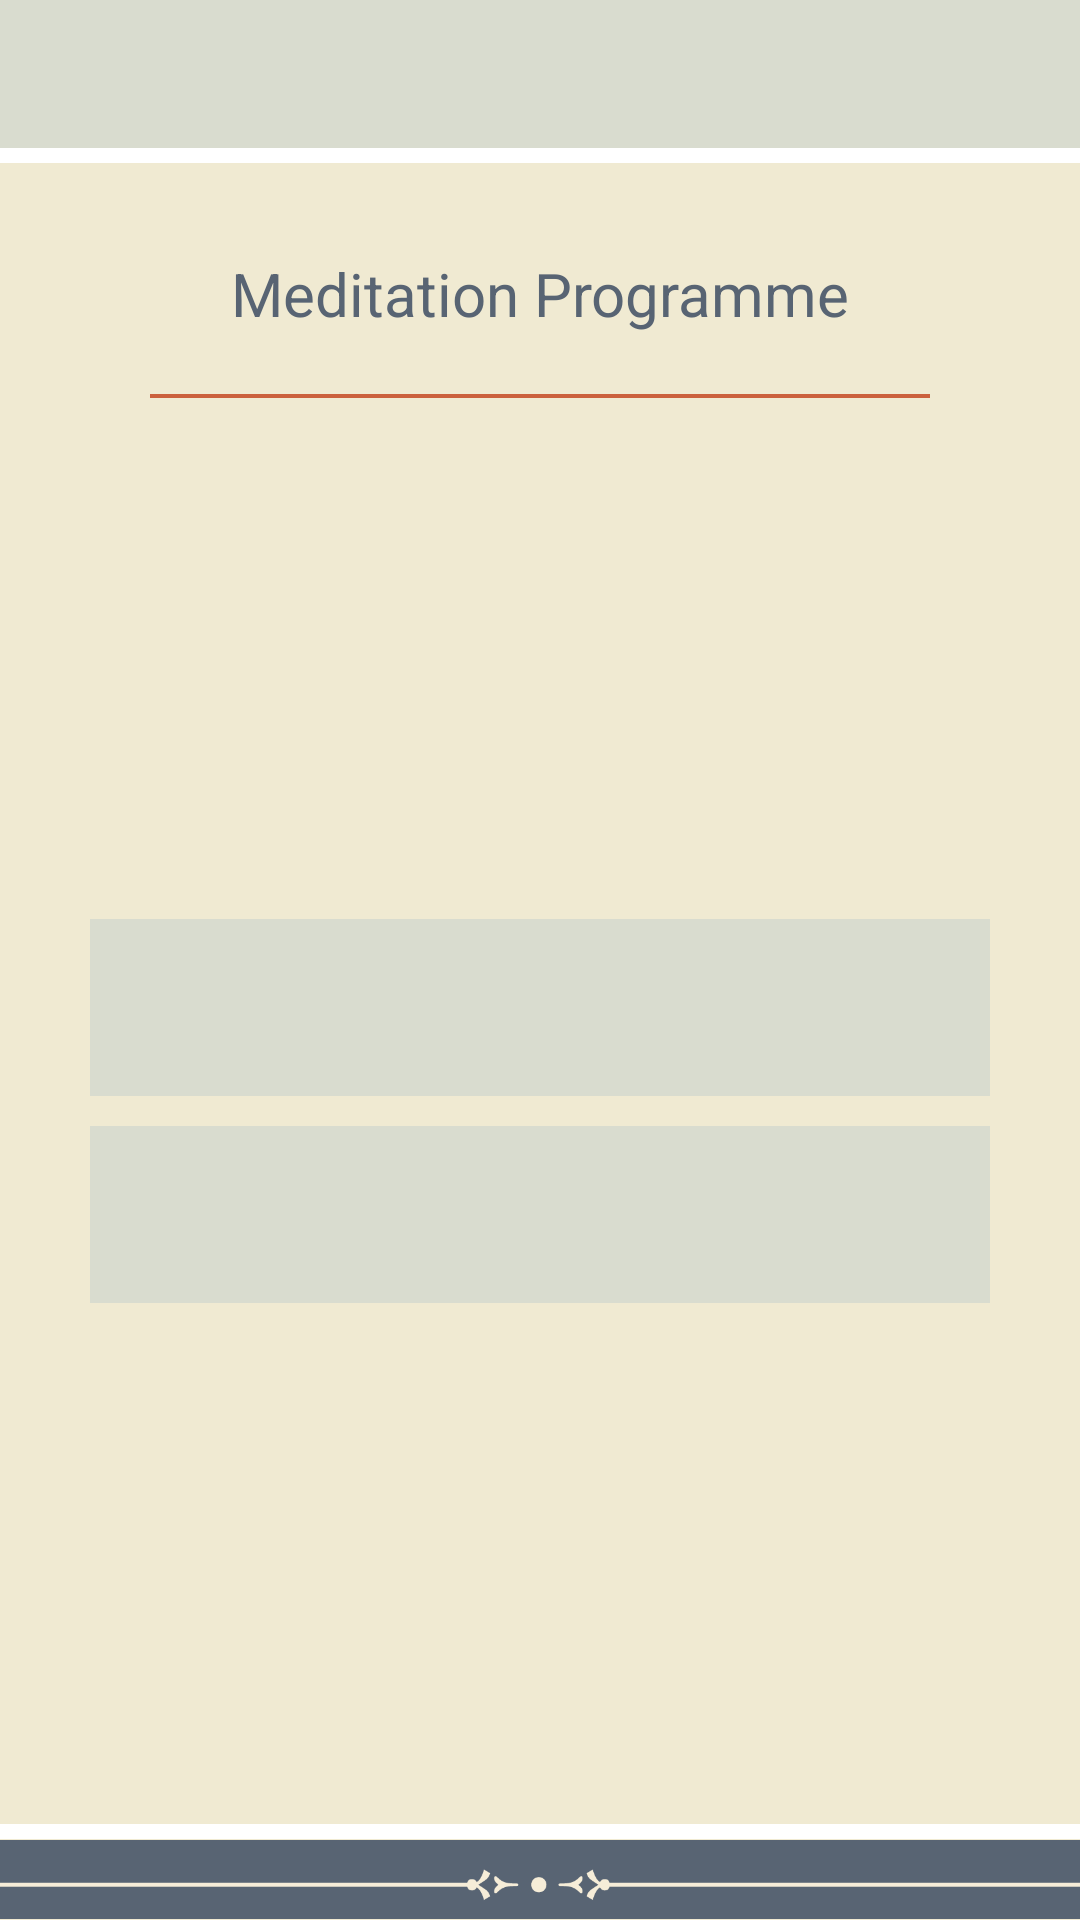

Here is an Android app screen rendered from its layout file. Give the layout XML and the strings, colors and styles it references.
<!-- AndroidManifest.xml: application theme AppTheme -->
<!-- res/layout/activity_level_five_program.xml -->
<?xml version="1.0" encoding="utf-8"?>
<RelativeLayout xmlns:android="http://schemas.android.com/apk/res/android"
    xmlns:tools="http://schemas.android.com/tools"
    android:id="@+id/activity_level_five_program"
    android:layout_width="match_parent"
    android:layout_height="match_parent"
    android:background="@color/activity_bg"
    tools:context="com.cityogsadana.activity.introduction.LevelFiveProgramActivity">

    <LinearLayout
        android:layout_width="match_parent"
        android:layout_height="match_parent"
        android:layout_above="@id/bottom_layout"
        android:layout_below="@+id/include2"
        android:layout_margin="10dp"
        android:orientation="vertical">


        <LinearLayout
            android:layout_width="match_parent"
            android:layout_height="wrap_content"
            android:layout_marginLeft="20dp"
            android:layout_marginRight="20dp"
            android:layout_marginTop="20dp"
            android:orientation="vertical">


            <TextView
                android:id="@+id/heading_txt"
                android:layout_width="match_parent"
                android:layout_height="wrap_content"
                android:layout_gravity="center"
                android:gravity="center"
                android:text="Meditation Programme"
                android:textColor="@color/text_color"
                android:textSize="@dimen/app_text_size_xlarge"

                />

            <View
                android:layout_width="match_parent"
                android:layout_height="1.25dp"
                android:layout_gravity="center"
                android:layout_marginBottom="20dp"
                android:layout_marginLeft="20dp"
                android:layout_marginRight="20dp"
                android:layout_marginTop="20dp"
                android:background="@color/app_red">

            </View>
        </LinearLayout>


        <LinearLayout
            android:layout_width="match_parent"
            android:layout_height="match_parent"
            android:layout_gravity="center"
            android:gravity="center"
            android:orientation="vertical">

            <LinearLayout
                android:id="@+id/layout1"
                android:layout_width="match_parent"
                android:layout_height="wrap_content"
                android:background="@drawable/button_square"
                android:layout_marginLeft="20dp"
                android:layout_marginRight="20dp"
                android:layout_marginBottom="10dp"
                android:layout_gravity="center"
                android:orientation="horizontal">

                <ImageView
                    android:id="@+id/icon_1"
                    android:layout_width="34dp"
                    android:layout_height="34dp"
                    android:layout_gravity="center"
                    android:layout_margin="5dp"
                    android:src="@drawable/ic_locked"
                    android:tint="@color/icon_color" />


                <TextView
                    android:id="@+id/step_1"
                    android:layout_width="match_parent"
                    android:layout_height="wrap_content"
                    android:layout_gravity="center"
                    android:gravity="center"
                    android:layout_marginLeft="10dp"
                    android:paddingBottom="20dp"
                    android:paddingLeft="30dp"
                    android:paddingRight="30dp"
                    android:paddingTop="20dp"
                    android:textAllCaps="false"
                    android:textColor="@color/text_color"
                    android:textSize="@dimen/app_text_size_medium" />
            </LinearLayout>


            <LinearLayout
                android:id="@+id/layout2"
                android:layout_width="match_parent"
                android:layout_height="wrap_content"
                android:background="@drawable/button_square"
                android:layout_marginLeft="20dp"
                android:layout_marginRight="20dp"
                android:layout_marginBottom="10dp"
                android:layout_gravity="center"
                android:orientation="horizontal">

                <ImageView
                    android:id="@+id/icon_2"
                    android:layout_width="34dp"
                    android:layout_height="34dp"
                    android:layout_margin="5dp"
                    android:layout_gravity="center"
                    android:src="@drawable/ic_locked"
                    android:tint="@color/icon_color" />

                <TextView
                    android:id="@+id/step_2"
                    android:layout_width="match_parent"
                    android:layout_height="wrap_content"
                    android:layout_gravity="center"
                    android:layout_marginLeft="10dp"
                    android:gravity="center"
                    android:paddingBottom="20dp"
                    android:paddingLeft="30dp"
                    android:paddingRight="30dp"
                    android:paddingTop="20dp"
                    android:textAllCaps="false"
                    android:textColor="@color/text_color"
                    android:textSize="@dimen/app_text_size_medium" />
                </LinearLayout>



        </LinearLayout>


    </LinearLayout>

    <include
        android:id="@+id/include2"
        layout="@layout/top_layout"
        android:layout_width="match_parent"
        android:layout_height="wrap_content"></include>

    <include
        layout="@layout/bottom_layout"
        android:layout_width="match_parent"
        android:layout_height="wrap_content"
        android:layout_alignParentBottom="true">

    </include>

</RelativeLayout>
<!-- res/layout/top_layout.xml (included above) -->
<?xml version="1.0" encoding="utf-8"?>
<LinearLayout xmlns:android="http://schemas.android.com/apk/res/android"
    android:orientation="vertical"
    android:id="@+id/top_layout" android:layout_width="match_parent"
    android:layout_height="wrap_content">

    <RelativeLayout
        android:layout_width="match_parent"
        android:paddingTop="10dp"
        android:paddingBottom="10dp"
        android:gravity="center"
        android:background="@color/app_gray"
        android:layout_height="wrap_content">

        <ImageButton
            android:layout_width="wrap_content"
            android:gravity="center"
            android:layout_marginLeft="15dp"
            android:id="@+id/back_button"
            android:tint="@color/icon_color"
            android:background="@null"
            android:layout_centerVertical="true"
            style="@style/SelectableItemBackground"
            android:src="@drawable/ic_arrow_back"
            android:layout_height="wrap_content" />

        <TextView
            android:id="@+id/title"
            android:layout_width="match_parent"
            android:text=""
            android:gravity="center"
            android:textSize="22dp"
            android:layout_centerInParent="true"
            android:textColor="@color/text_color"
            android:layout_centerHorizontal="true"
            android:layout_height="wrap_content" />

        <TextView
            android:layout_width="wrap_content"
            android:text="Record Progress"
            style="@style/SelectableItemBackground"
            android:gravity="center"
            android:textSize="12sp"
            android:layout_centerInParent="true"
            android:id="@+id/test"
            android:textColor="@color/text_color"
            android:visibility="gone"
            android:layout_alignParentRight="true"
            android:layout_marginRight="15dp"
            android:layout_height="wrap_content" />




    </RelativeLayout>
    <View
        android:layout_width="wrap_content"
        android:layout_height="5dp"
        android:layout_below="@+id/top_layout"
        android:background="@color/app_white"
        ></View>


</LinearLayout>
<!-- res/layout/bottom_layout.xml (included above) -->
<?xml version="1.0" encoding="utf-8"?>
<LinearLayout xmlns:android="http://schemas.android.com/apk/res/android"
    android:orientation="vertical"
    android:id="@+id/bottom_layout"
    android:layout_width="match_parent"
    android:layout_height="wrap_content">



    <View
        android:layout_width="match_parent"
        android:background="@color/app_white"
        android:layout_height="5dp">

    </View>

    <ImageView
        android:layout_width="match_parent"
        android:src="@drawable/bottom_border"
        android:layout_height="27dp" />



</LinearLayout>
<!-- resources referenced by this layout -->
<resources>
  <color name="activity_bg">#f0ead2</color>
  <color name="app_gray">#d9dccf</color>
  <color name="app_red">#cb613d</color>
  <color name="app_white">#ffffff</color>
  <color name="icon_color">#70a8a2</color>
  <color name="text_color">#586473</color>
  <dimen name="app_text_size_medium">14sp</dimen>
  <dimen name="app_text_size_xlarge">20sp</dimen>
  <!-- drawable bottom_border: png bitmap (drawable, 7963 bytes) -->
  <!-- drawable button_square (drawable) -->
  <selector xmlns:android="http://schemas.android.com/apk/res/android">
  
      <item android:drawable="@drawable/button_square_dark" android:state_focused="true" android:state_pressed="false" />
  
      <item android:drawable="@drawable/button_square_dark" android:state_focused="true" android:state_pressed="true" />
  
      <item android:drawable="@drawable/button_square_dark" android:state_focused="false" android:state_pressed="true" />
  
      <item android:drawable="@drawable/button_square_normal" />
  </selector>
  <style name="SelectableItemBackground">
          <item name="android:theme">@style/SelectableItemTheme</item>
          <item name="android:foreground">?attr/selectableItemBackground</item>
      </style>
  <style name="AppTheme" parent="Theme.AppCompat.Light.DarkActionBar">
          
          <item name="colorPrimary">@color/colorPrimary</item>
          <item name="colorPrimaryDark">@color/colorPrimaryDark</item>
          <item name="colorAccent">@color/colorAccent</item>
      </style>
  <!-- drawable button_square_dark (drawable) -->
  <?xml version="1.0" encoding="utf-8"?>
  <shape
      xmlns:android="http://schemas.android.com/apk/res/android"
      android:shape="rectangle"
      android:color="@color/button_selector">
  
      <corners
          android:radius="0dip"
          />
  
      <stroke
          android:width="1dp"
          android:color="@color/button_selector" />
  
  
      <solid
          android:color="@color/button_selector" />
  
  
  </shape>
  <!-- drawable button_square_normal (drawable) -->
  <?xml version="1.0" encoding="utf-8"?>
  <shape
      xmlns:android="http://schemas.android.com/apk/res/android"
      android:shape="rectangle"
      android:color="@color/app_gray">
  
      <corners
          android:radius="0dip"
          />
  
      <stroke
          android:width="1dp"
          android:color="@color/app_gray" />
  
  
      <solid
          android:color="@color/app_gray" />
  
  
  </shape>
  <style name="SelectableItemTheme">
          <item name="colorControlHighlight">@color/selector_color1</item>
      </style>
  <color name="colorPrimary">#000000</color>
  <color name="colorPrimaryDark">#000000</color>
  <color name="colorAccent">#737373</color>
  <color name="button_selector">#c6d9dccf</color>
  <color name="selector_color1">#c2cb623e</color>
</resources>
